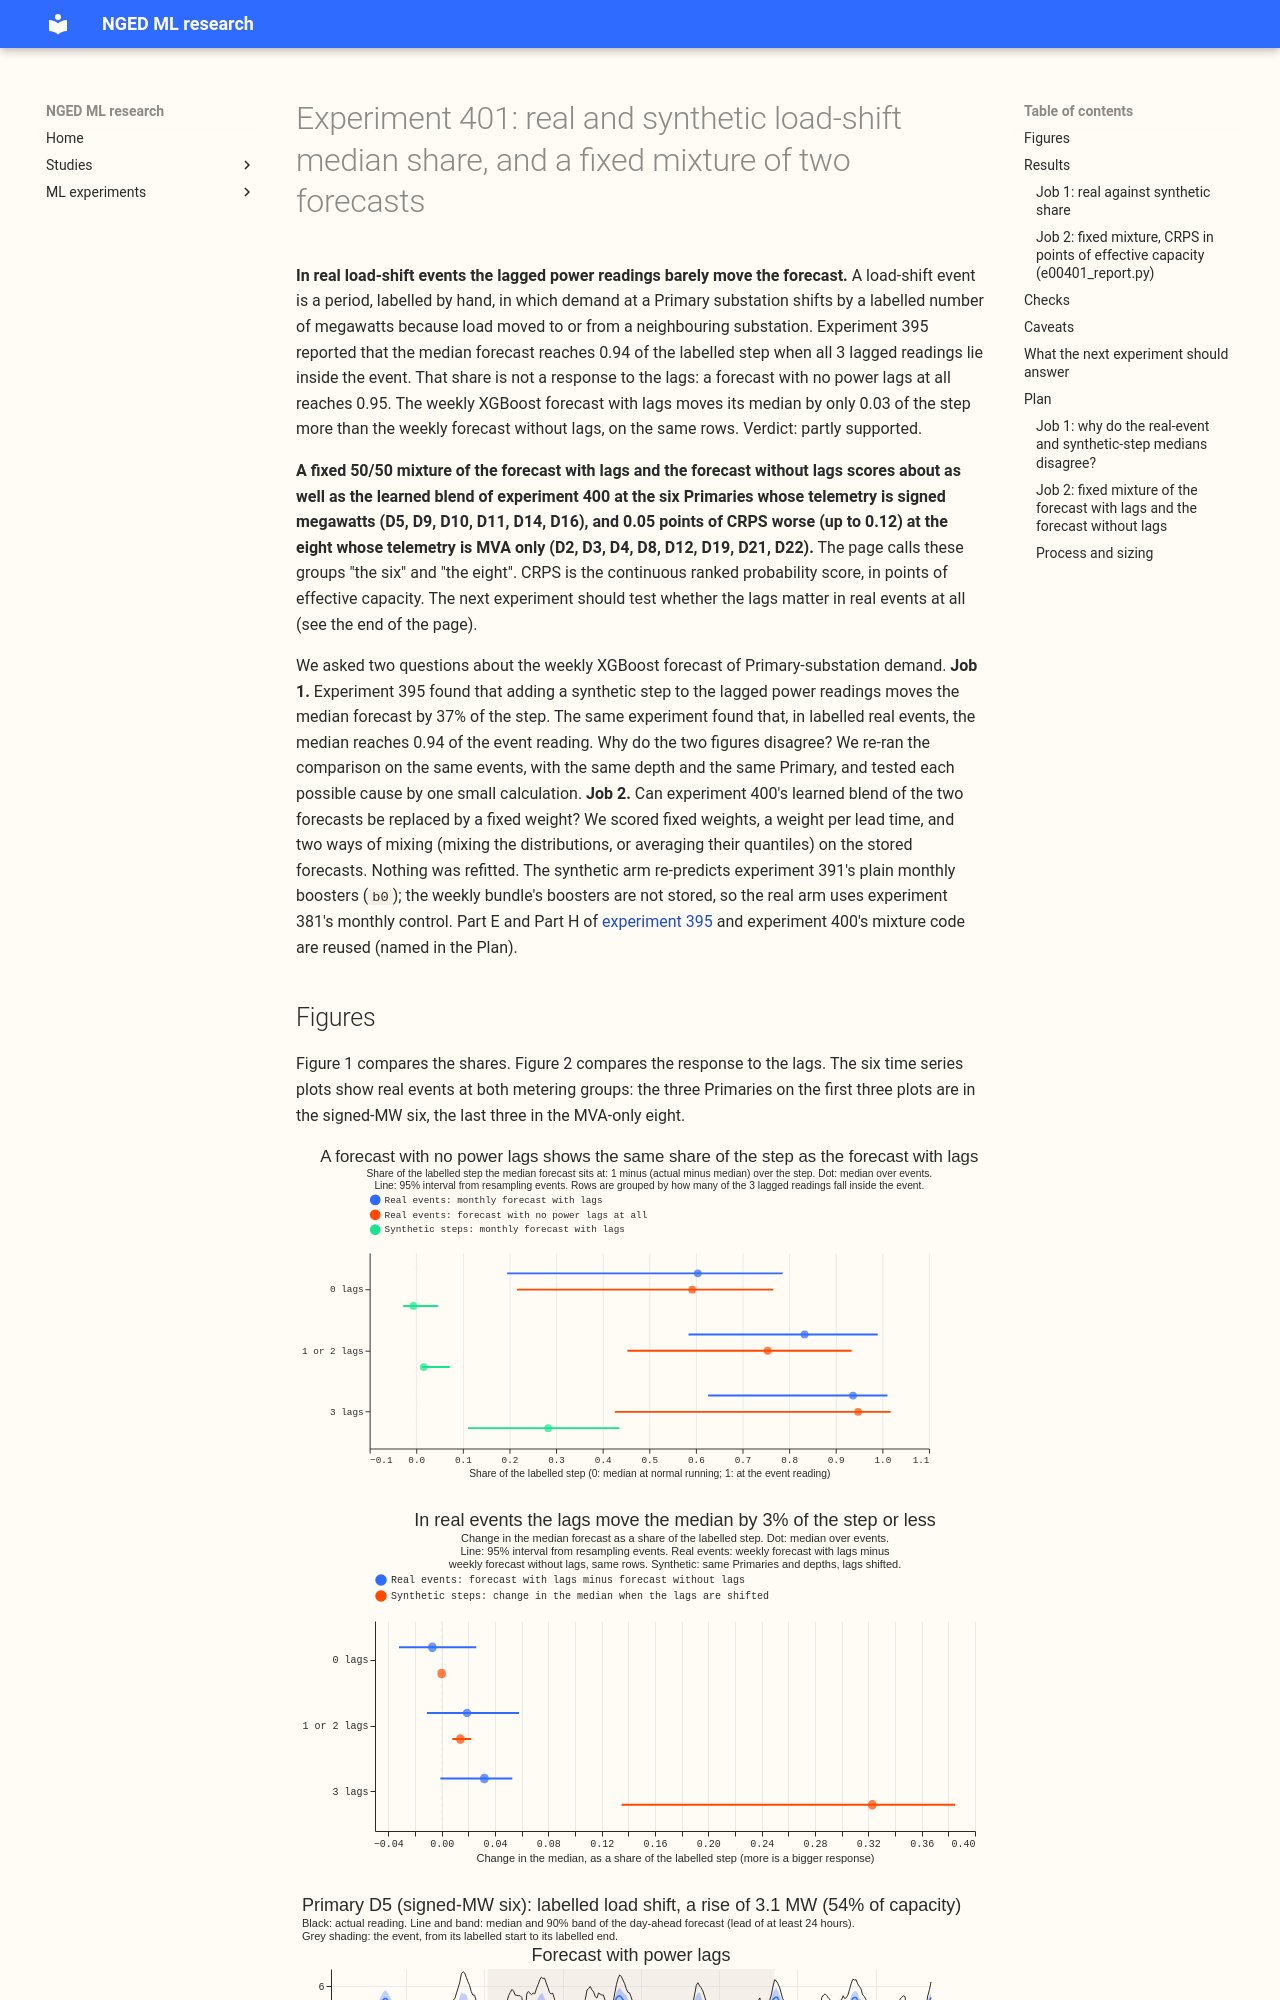

repository: openclimatefix/nged-ml-research · page: ml-experiments/00401-real-and-synthetic-load-shift-median-share-and-fixed-forecast-mixture/result/index.html · generator: mkdocs

---
id: "00401"
slug: real-and-synthetic-load-shift-median-share-and-fixed-forecast-mixture
theme: lagged-power-and-error-correction
also_relevant_to:
  - lsc-detectors
  - calibration-and-uncertainty
  - curtailment-cost
status: finished
kind: other
protocol: demand-v1
size: >-
  medium. Stored: small result tables only, in this experiment's private folder; no fitted booster
  and no full prediction folder beyond one table per mixture arm. Production serving path: not
  touched. Degradation rule: not touched. More than one design would test each hypothesis (the
  synthetic-step placement, the weight function); the plan fixes them before any score is read.
  Callers: the scripts import the folders of experiments 391, 395, and 400 (and 381 and 383
  through them).
hypothesis: >-
  Job 1. When a synthetic step of the corrected labelled depth is injected into clean periods at the
  same Primary and the same lag status as each real labelled event, the plain monthly control's
  median still follows the step by much less than it follows the real event, so the gap between 36.8%
  (experiment 395 Part E) and 0.94 (Part F) is not an artefact of the depth or the rows. Job 2. A
  fixed-weight mixture of the weekly forecast with power lags and the forecast without them scores
  within 0.1 points of effective capacity of experiment 400's learned blend B2 on rows with lags in
  an event, at the six Primaries with signed readings.
prediction: >-
  Written before any score is read. P1. With depth, Primary, and lag status matched, the synthetic
  median share at 3 lags stays under 0.6 (it was 0.368 in Part E), so at least half of the gap to
  the real 0.94 remains. P2. The real 0-lag share of 0.52 sits within 0.15 of the share that a
  forecast blind to the event would show, 1 minus the measured step over the labelled depth, taken
  from the lagless forecast on the same rows. P3. The synthetic 0-lag share is within 0.05 of zero.
  P4. The fixed mixture with w = 0.5 minus B2 on event-lag rows at the six Primaries is between -0.3
  and +0.3 points, and w = 0.3 or 0.7 is worse than w = 0.5 on those rows by less than 0.3 points.
  P5. The per-lead weight chosen on training months beats the best fixed weight on all rows by under
  0.03 points. P6. The mixture of distributions beats the quantile average on rows with a lag in an
  event by 0.05 to 0.4 points.
decision_rule: >-
  Job 1 is descriptive: there is no verdict word beyond what the pre-registered predictions say.
  The matched synthetic share and the real share are each a median over events of the per-event
  median over rows (the Part H convention), with a 95% interval from resampling events; the
  two-sided comparison is "the difference excludes zero". Job 2 contrasts (pre-registered,
  CRPS in points of effective capacity, scored on the months experiment 400 scores): for each of the
  three fixed weights and the per-lead weight, as a mixture of distributions and as a quantile
  average, raw and widened by 1.15 (24 arms), minus the forecast with lags (C1 to C24, rows with one
  to three lags inside an unpadded corrected event; whole-event resampling), the same arms minus the
  forecast with lags outside events and outside the 7 days after (C25 to C48; month resampling),
  and the arms minus B2 on both row sets (C49 to C96). 95% intervals per contrast, 99% with k = 12
  for the headline pair (w = 0.5 mixture minus B2 on event-lag rows at the six Primaries, and the
  same arm minus the forecast with lags outside events). "A fixed mixture does as well as B2" holds
  when the headline interval's upper end is at or below +0.1 points on event-lag rows at the six
  and at or below +0.05 points outside events (the protocol's per-Primary tolerance); the audit
  checks that claim before any adoption sentence. A fixed mixture adds a second forecast to
  production, so a pooled gain on event-lag rows under 0.1 points is `small gain`.
benchmark: >-
  Job 2: the forecast with lags (experiment 381's weekly bundle), the forecast without lags
  (experiment 383's raw lagless arm), the learned blend B2 and the w = 0.5 mixture (experiment 400),
  and the GAM stack (experiment 377), on experiment 395's Part F rows. Job 1: experiment 381's
  monthly control and experiment 391's plain monthly control b0 boosters.
row_set_id: fold_a_daily_gap_v1
metric: >-
  Job 1: the median share of the step followed, 1 minus (actual minus median forecast) over the
  signed depth (Part H), and the response share, the change in the median forecast over the injected
  depth (Part E). Job 2: CRPS estimated from the 11 quantiles (not the exact mixture CRPS),
  q95 and q99 coverage, 5-95% width, the Part F harm table, smoothness, cost outside events, rows
  on cold nights, and avoidable cu
